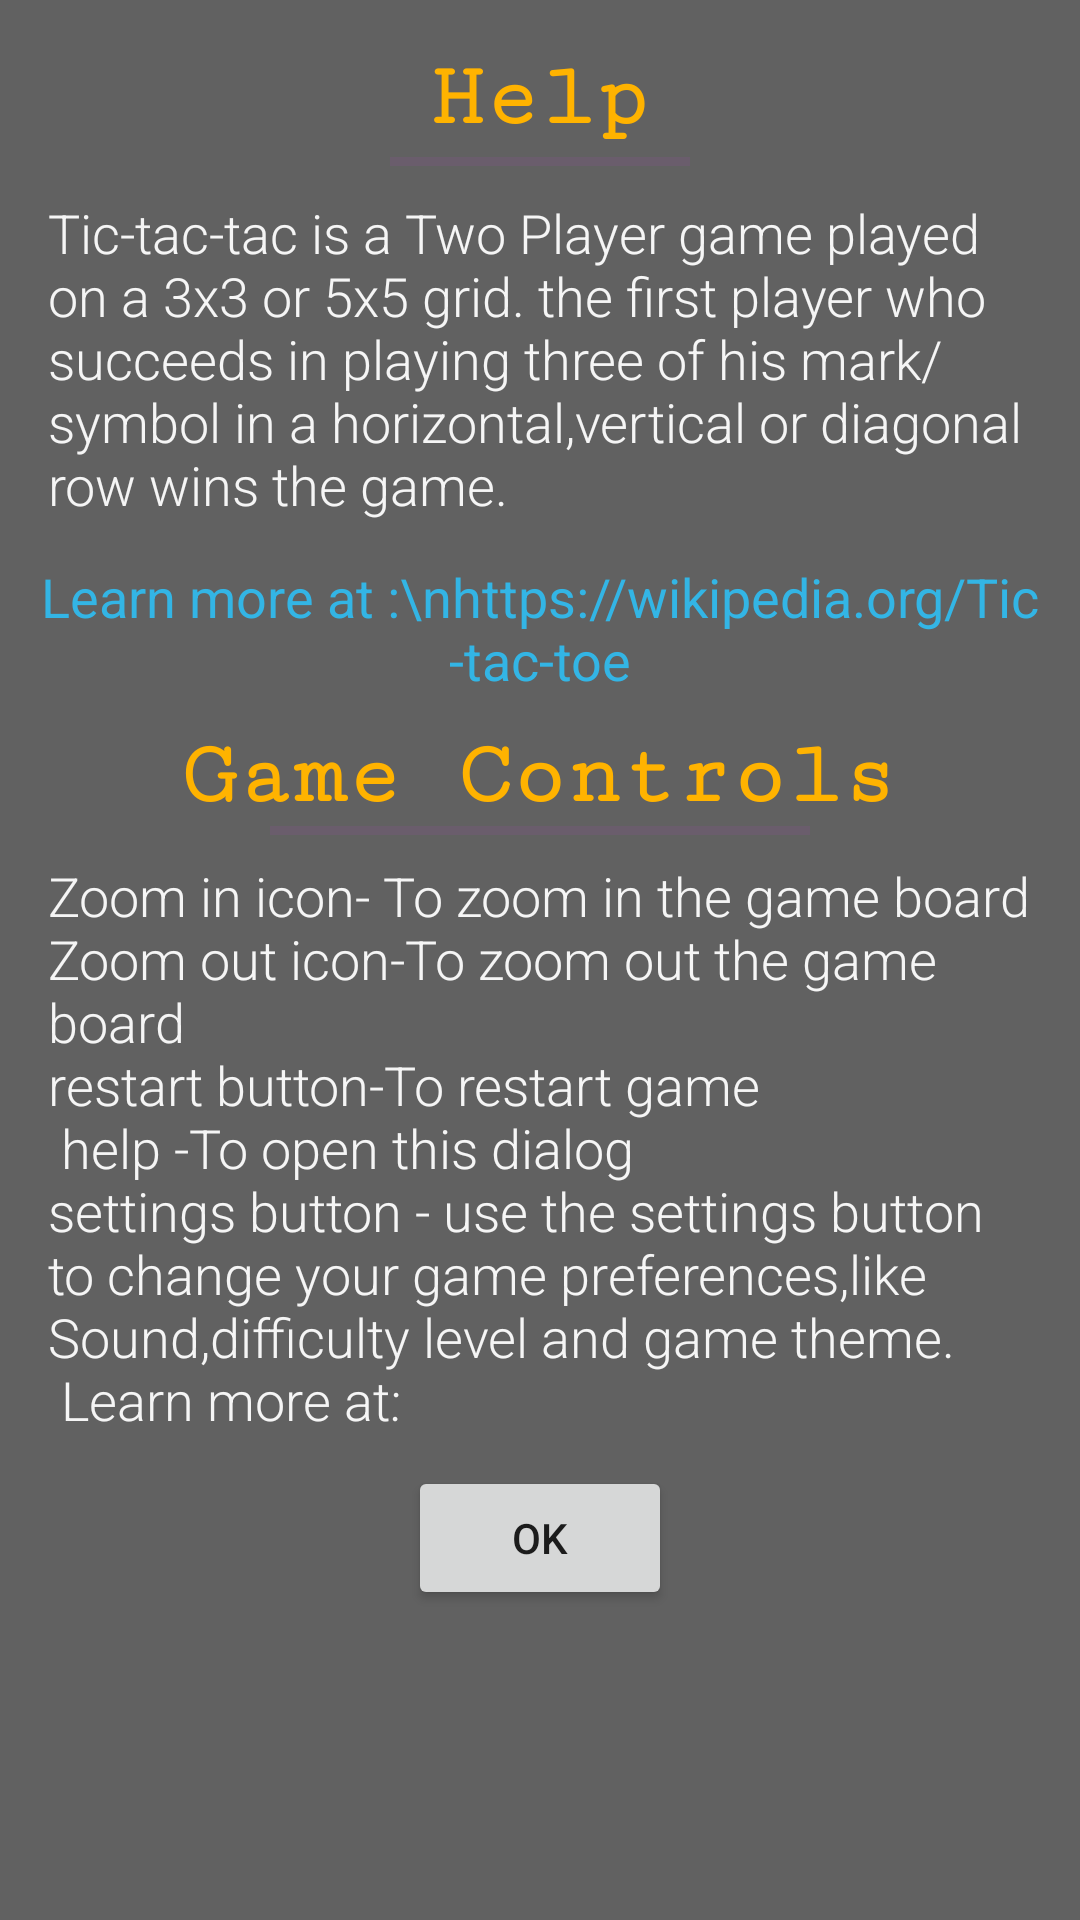

Layout XML and referenced resources for this Android screen:
<!-- AndroidManifest.xml: application theme AppTheme -->
<!-- res/layout/dailog_help.xml -->
<?xml version="1.0" encoding="utf-8"?>
<ScrollView xmlns:android="http://schemas.android.com/apk/res/android"
    android:layout_width="match_parent"
    android:layout_height="match_parent"
    android:background="#616161"
    android:scrollbars="none">

    <LinearLayout
        android:layout_width="match_parent"
        android:layout_height="match_parent"
        android:orientation="vertical">

        <LinearLayout
            android:layout_width="match_parent"
            android:layout_height="wrap_content"
            android:orientation="vertical">

            <TextView
                android:id="@+id/textView14"
                android:layout_width="wrap_content"
                android:layout_height="wrap_content"
                android:layout_gravity="center_horizontal"
                android:layout_marginBottom="3dp"
                android:layout_marginTop="16dp"
                android:fontFamily="serif-monospace"
                android:text="Help"
                android:textColor="@color/colorAccent"
                android:textSize="30sp"
                android:textStyle="bold" />

            <View
                android:layout_width="100dp"
                android:layout_height="3dp"
                android:layout_gravity="center_horizontal"
                android:layout_marginBottom="10dp"
                android:background="?android:attr/dividerVertical"
                android:backgroundTint="@color/colorPrimary" />

            <TextView
                android:id="@+id/about_app"
                android:layout_width="match_parent"
                android:layout_height="wrap_content"
                android:layout_marginBottom="8dp"
                android:layout_marginEnd="16dp"
                android:layout_marginStart="16dp"
                android:layout_marginTop="0dp"
                android:fontFamily="sans-serif-light"
                android:text="@string/about_game"
                android:textColor="#f5f5f5"
                android:textSize="18sp" />
        </LinearLayout>

        <TextView
            android:id="@+id/learn_more_tictactoe"
            android:layout_width="wrap_content"
            android:layout_height="wrap_content"
            android:layout_gravity="center_horizontal"
            android:layout_marginBottom="10dp"
            android:layout_marginEnd="5dp"
            android:layout_marginStart="5dp"
            android:layout_marginTop="5dp"
            android:fontFamily="sans-serif"
            android:gravity="center_horizontal"
            android:text="@string/learn_more_wikipedia"
            android:textColor="@android:color/holo_blue_light"
            android:textSize="18sp" />

        <LinearLayout
            android:layout_width="match_parent"
            android:layout_height="wrap_content"
            android:orientation="vertical">

            <TextView
                android:id="@+id/textView15"
                android:layout_width="wrap_content"
                android:layout_height="wrap_content"
                android:layout_gravity="center_horizontal"
                android:fontFamily="serif-monospace"
                android:text="Game Controls"
                android:textColor="@color/colorAccent"
                android:textSize="30sp"
                android:textStyle="bold" />

            <View
                android:layout_width="180dp"
                android:layout_height="3dp"
                android:layout_gravity="center_horizontal"
                android:background="?android:attr/dividerVertical"
                android:backgroundTint="@color/colorPrimary" />

            <TextView
                android:id="@+id/textView16"
                android:layout_width="match_parent"
                android:layout_height="wrap_content"
                android:layout_marginEnd="16dp"
                android:layout_marginStart="16dp"
                android:layout_marginTop="8dp"
                android:fontFamily="sans-serif-light"
                android:text="@string/game_controls"
                android:textColor="#f5f5f5"
                android:textSize="18sp" />

        </LinearLayout>

        <Button
            android:id="@+id/help_dailog_ok"
            android:layout_width="wrap_content"
            android:layout_height="wrap_content"
            android:layout_gravity="center_horizontal"
            android:layout_marginTop="10dp"
            android:text="OK" />
    </LinearLayout>
</ScrollView>
<!-- resources referenced by this layout -->
<resources>
  <color name="colorAccent">#ffb300</color>
  <color name="colorPrimary">#ab47bc</color>
  <string name="about_game">Tic-tac-tac is a Two Player game played on a 3x3 or 5x5 grid. the first player who succeeds in playing three of his mark/symbol in a horizontal,vertical or diagonal row wins the game.</string>
  <string name="game_controls">Zoom in icon- To zoom in the game board\nZoom out icon-To zoom out the game board\nrestart button-To restart game\n help -To open this dialog\nsettings button - use the settings button to change your game preferences,like Sound,difficulty level and game theme.\n Learn more at:</string>
  <string name="learn_more_wikipedia">https://en.wikipedia.org/Tic-tac-toe</string>
  <style name="AppTheme" parent="Theme.AppCompat.Light.NoActionBar">
          <item name="colorPrimary">@color/colorPrimary</item>
          <item name="colorPrimaryDark">@color/colorPrimaryDark</item>
          <item name="colorAccent">@color/colorAccent</item>
  	</style>
  <color name="colorPrimaryDark">#9C27B0</color>
</resources>
